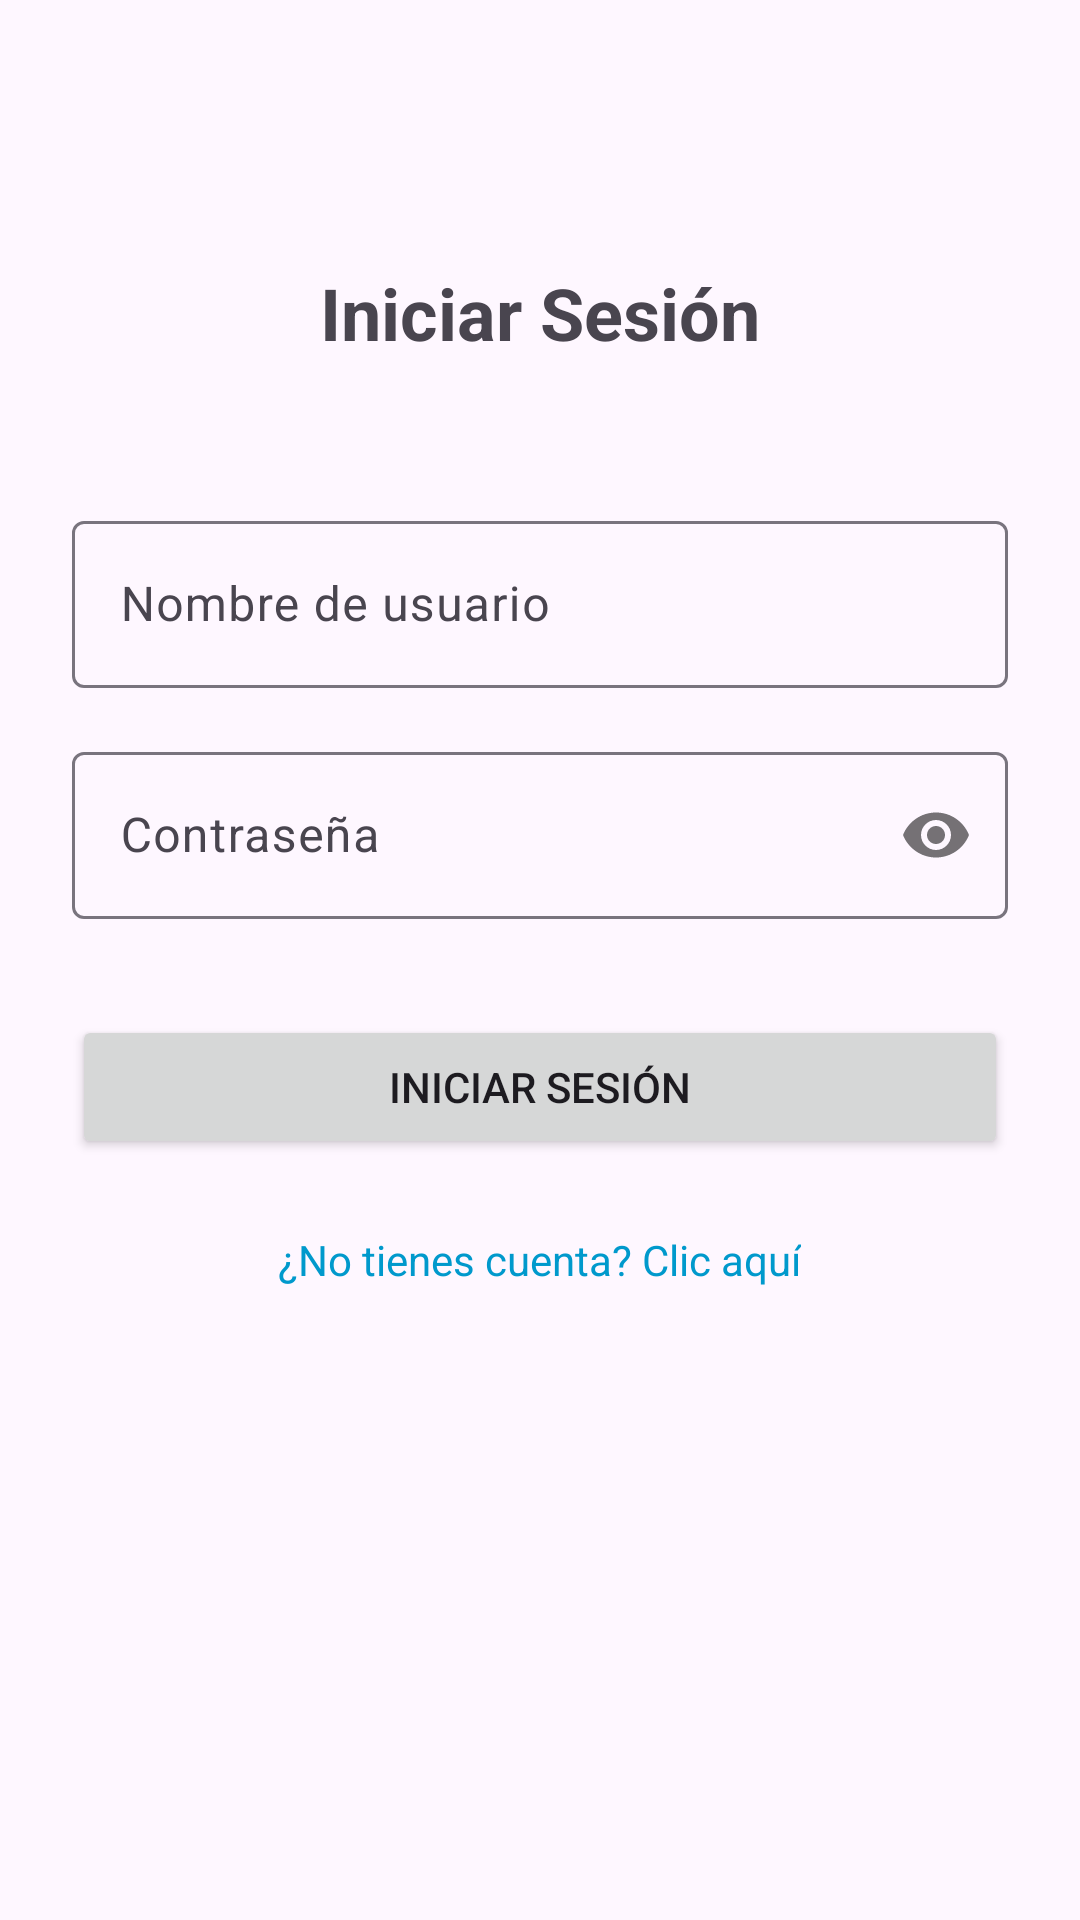

Reconstruct the res/layout file that produces this screen, plus the resources it refers to.
<!-- AndroidManifest.xml: application theme Theme.LoginSimple -->
<!-- res/layout/activity_main.xml -->
<?xml version="1.0" encoding="utf-8"?>
<LinearLayout xmlns:android="http://schemas.android.com/apk/res/android"
    xmlns:app="http://schemas.android.com/apk/res-auto"
    xmlns:tools="http://schemas.android.com/tools"
    android:id="@+id/main"
    android:layout_width="match_parent"
    android:layout_height="match_parent"
    android:orientation="vertical"
    android:padding="24dp"
    android:gravity="center_horizontal"
    tools:context=".MainActivity">

    <TextView
        android:id="@+id/tv_title"
        android:layout_width="wrap_content"
        android:layout_height="wrap_content"
        android:layout_marginTop="64dp"
        android:text="@string/login_title"
        android:textSize="24sp"
        android:textStyle="bold" />

    <com.google.android.material.textfield.TextInputLayout
        android:id="@+id/til_username"
        android:layout_width="match_parent"
        android:layout_height="wrap_content"
        android:layout_marginTop="48dp"
        android:hint="@string/username_hint">

        <com.google.android.material.textfield.TextInputEditText
            android:id="@+id/et_username"
            android:layout_width="match_parent"
            android:layout_height="wrap_content"
            android:inputType="text" />
    </com.google.android.material.textfield.TextInputLayout>

    <com.google.android.material.textfield.TextInputLayout
        android:id="@+id/til_password"
        android:layout_width="match_parent"
        android:layout_height="wrap_content"
        android:layout_marginTop="16dp"
        android:hint="@string/password_hint"
        app:passwordToggleEnabled="true">

        <com.google.android.material.textfield.TextInputEditText
            android:id="@+id/et_password"
            android:layout_width="match_parent"
            android:layout_height="wrap_content"
            android:inputType="textPassword" />
    </com.google.android.material.textfield.TextInputLayout>

    <Button
        android:id="@+id/btn_login"
        android:layout_width="match_parent"
        android:layout_height="wrap_content"
        android:layout_marginTop="32dp"
        android:text="@string/login_button" />

    <TextView
        android:id="@+id/tv_register_link"
        android:layout_width="wrap_content"
        android:layout_height="wrap_content"
        android:layout_marginTop="24dp"
        android:text="@string/no_account_link"
        android:textColor="@android:color/holo_blue_dark"
        android:clickable="true"
        android:focusable="true" />

</LinearLayout>
<!-- resources referenced by this layout -->
<resources>
  <string name="login_button">Iniciar Sesión</string>
  <string name="login_title">Iniciar Sesión</string>
  <string name="no_account_link">¿No tienes cuenta? Clic aquí</string>
  <string name="password_hint">Contraseña</string>
  <string name="username_hint">Nombre de usuario</string>
  <style name="Theme.LoginSimple" parent="Base.Theme.LoginSimple" />
  <style name="Base.Theme.LoginSimple" parent="Theme.Material3.DayNight.NoActionBar">
          
          
      </style>
</resources>
